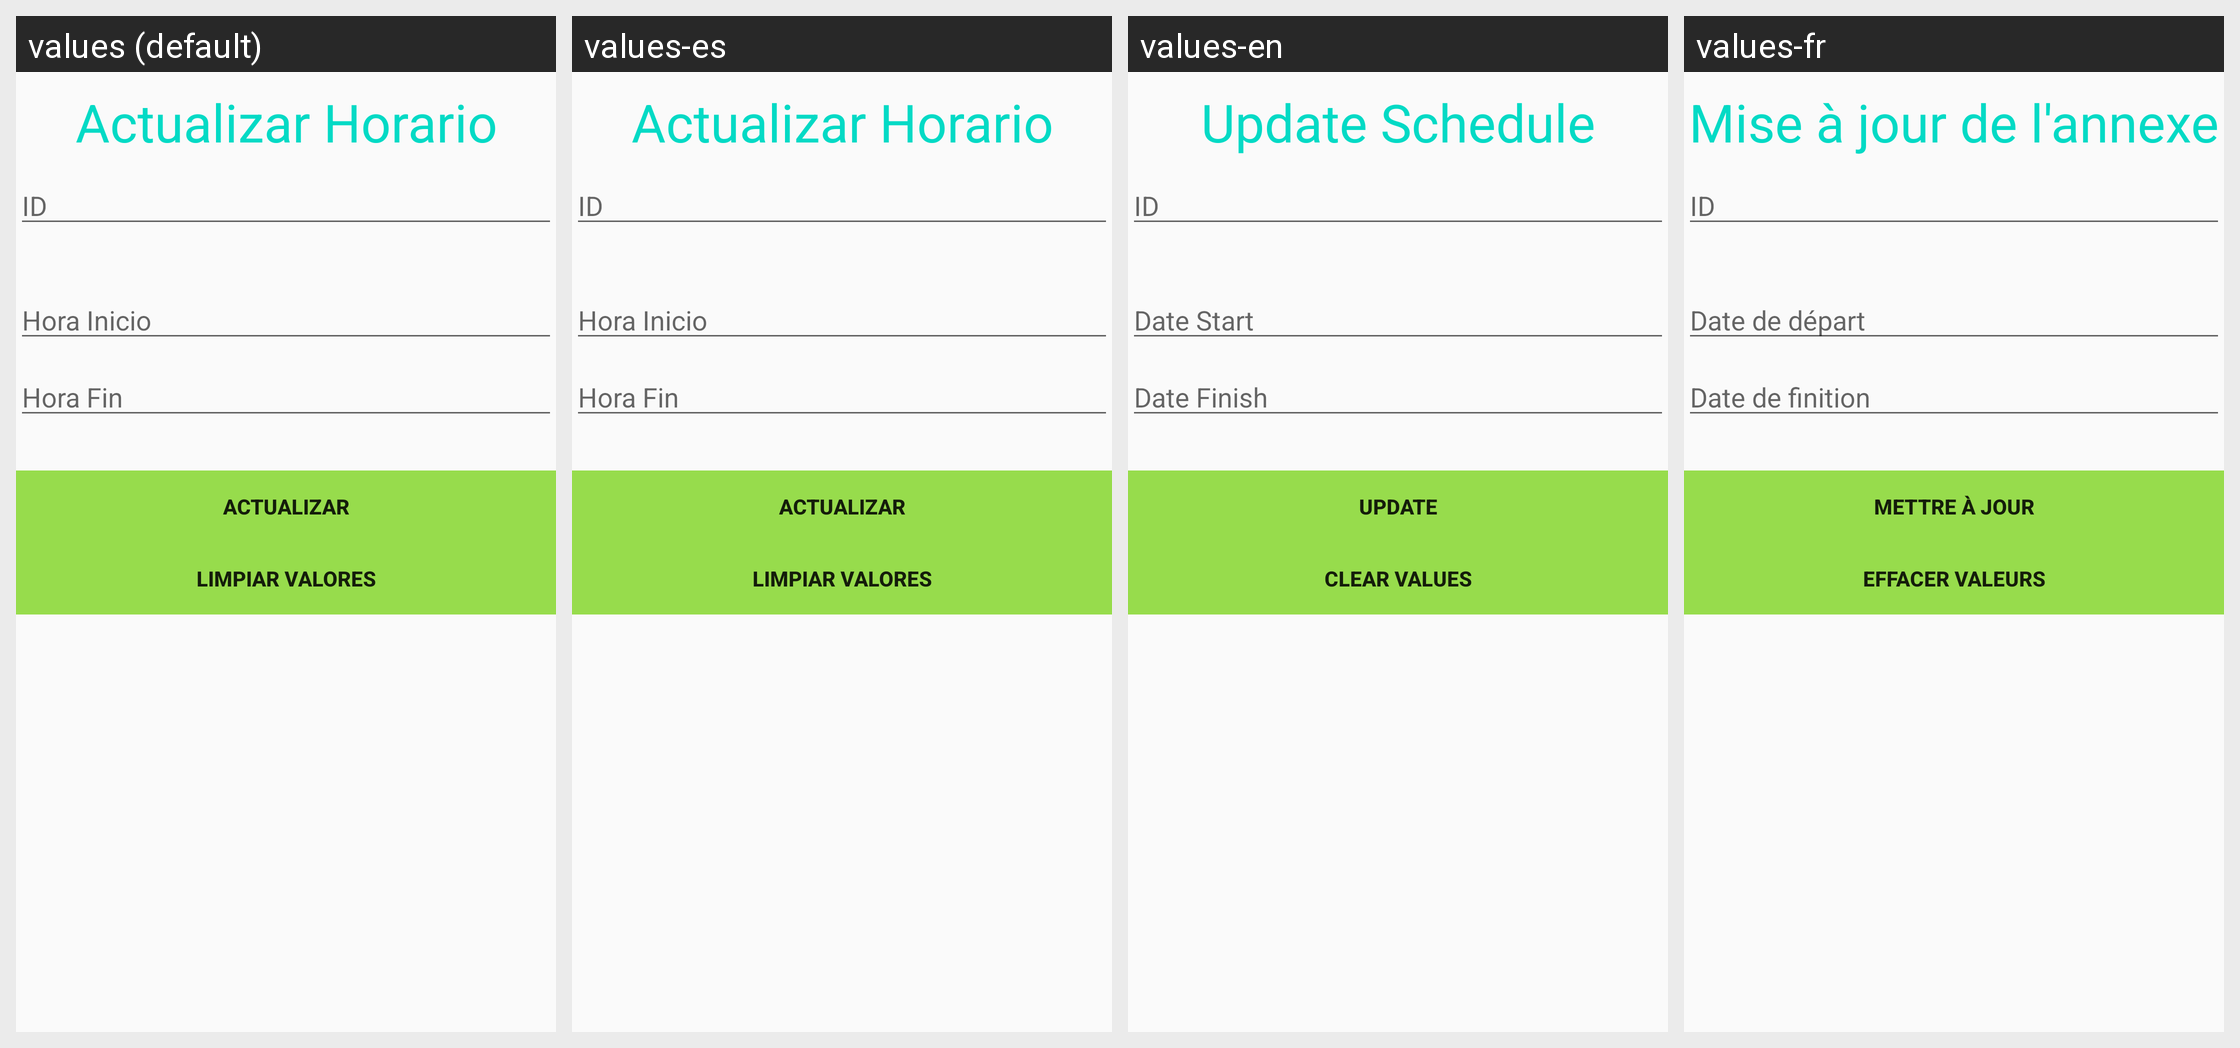

This grid shows one Android layout under several languages. Give, for every string resource on the screen, its name, the default text and each shown locale's text.
Android screen res/layout/activity_horario_actualizar.xml rendered under 4 locales, left to right: values (default), values-es, values-en, values-fr. Device: Nexus 5 (rendered at 1080×1920; each locale shown at half size, 540×960, under a caption strip naming it); theme AppTheme.
Strings drawn on this screen, with the default value and each locale's value (text and hints the layout hard-codes, and strings that could not be matched under every locale, appear in the picture but are not listed):

ActualizarHorarioHeader
  values: Actualizar Horario
  values-es: Actualizar Horario
  values-en: Update Schedule
  values-fr: Mise à jour de l'annexe

InsertarCicloHint1
  values: ID
  values-es: ID  [not translated; the default value is used]
  values-en: ID  [not translated; the default value is used]
  values-fr: ID  [not translated; the default value is used]

HorarioHint1
  values: Hora Inicio
  values-es: Hora Inicio
  values-en: Date Start
  values-fr: Date de départ

HorarioHint2
  values: Hora Fin
  values-es: Hora Fin
  values-en: Date Finish
  values-fr: Date de finition

ActualizarCicloButton1
  values: Actualizar
  values-es: Actualizar
  values-en: Update
  values-fr: Mettre à jour

InsertarCicloButton2
  values: Limpiar Valores
  values-es: Limpiar Valores
  values-en: Clear Values
  values-fr: Effacer valeurs
